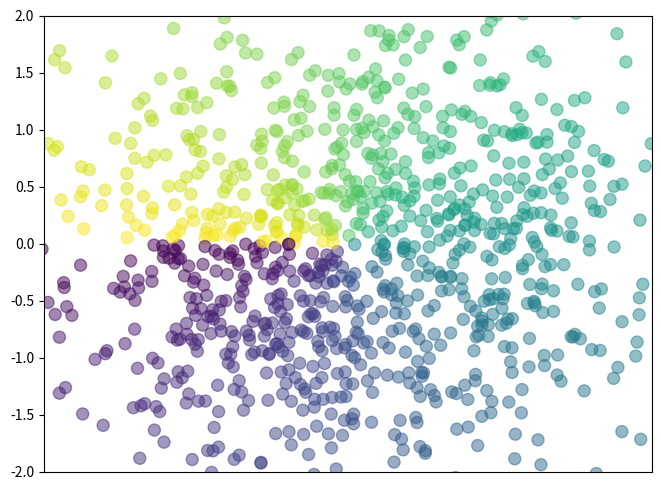

Generate this figure with matplotlib:
import numpy as np
import matplotlib.pyplot as plt

n = 1024
X = np.random.normal(0, 1, n)
Y = np.random.normal(0, 1, n)
T = np.arctan2(Y, X)

plt.axes([0.025, 0.025, 0.95, 0.95])
plt.scatter(X, Y, s=75, c=T, alpha=.5)
#plt.scatter(X, Y)
plt.xlim(-2, 2)
plt.xticks(())
plt.ylim(-2, 2)
#plt.yticks(())

plt.show()
